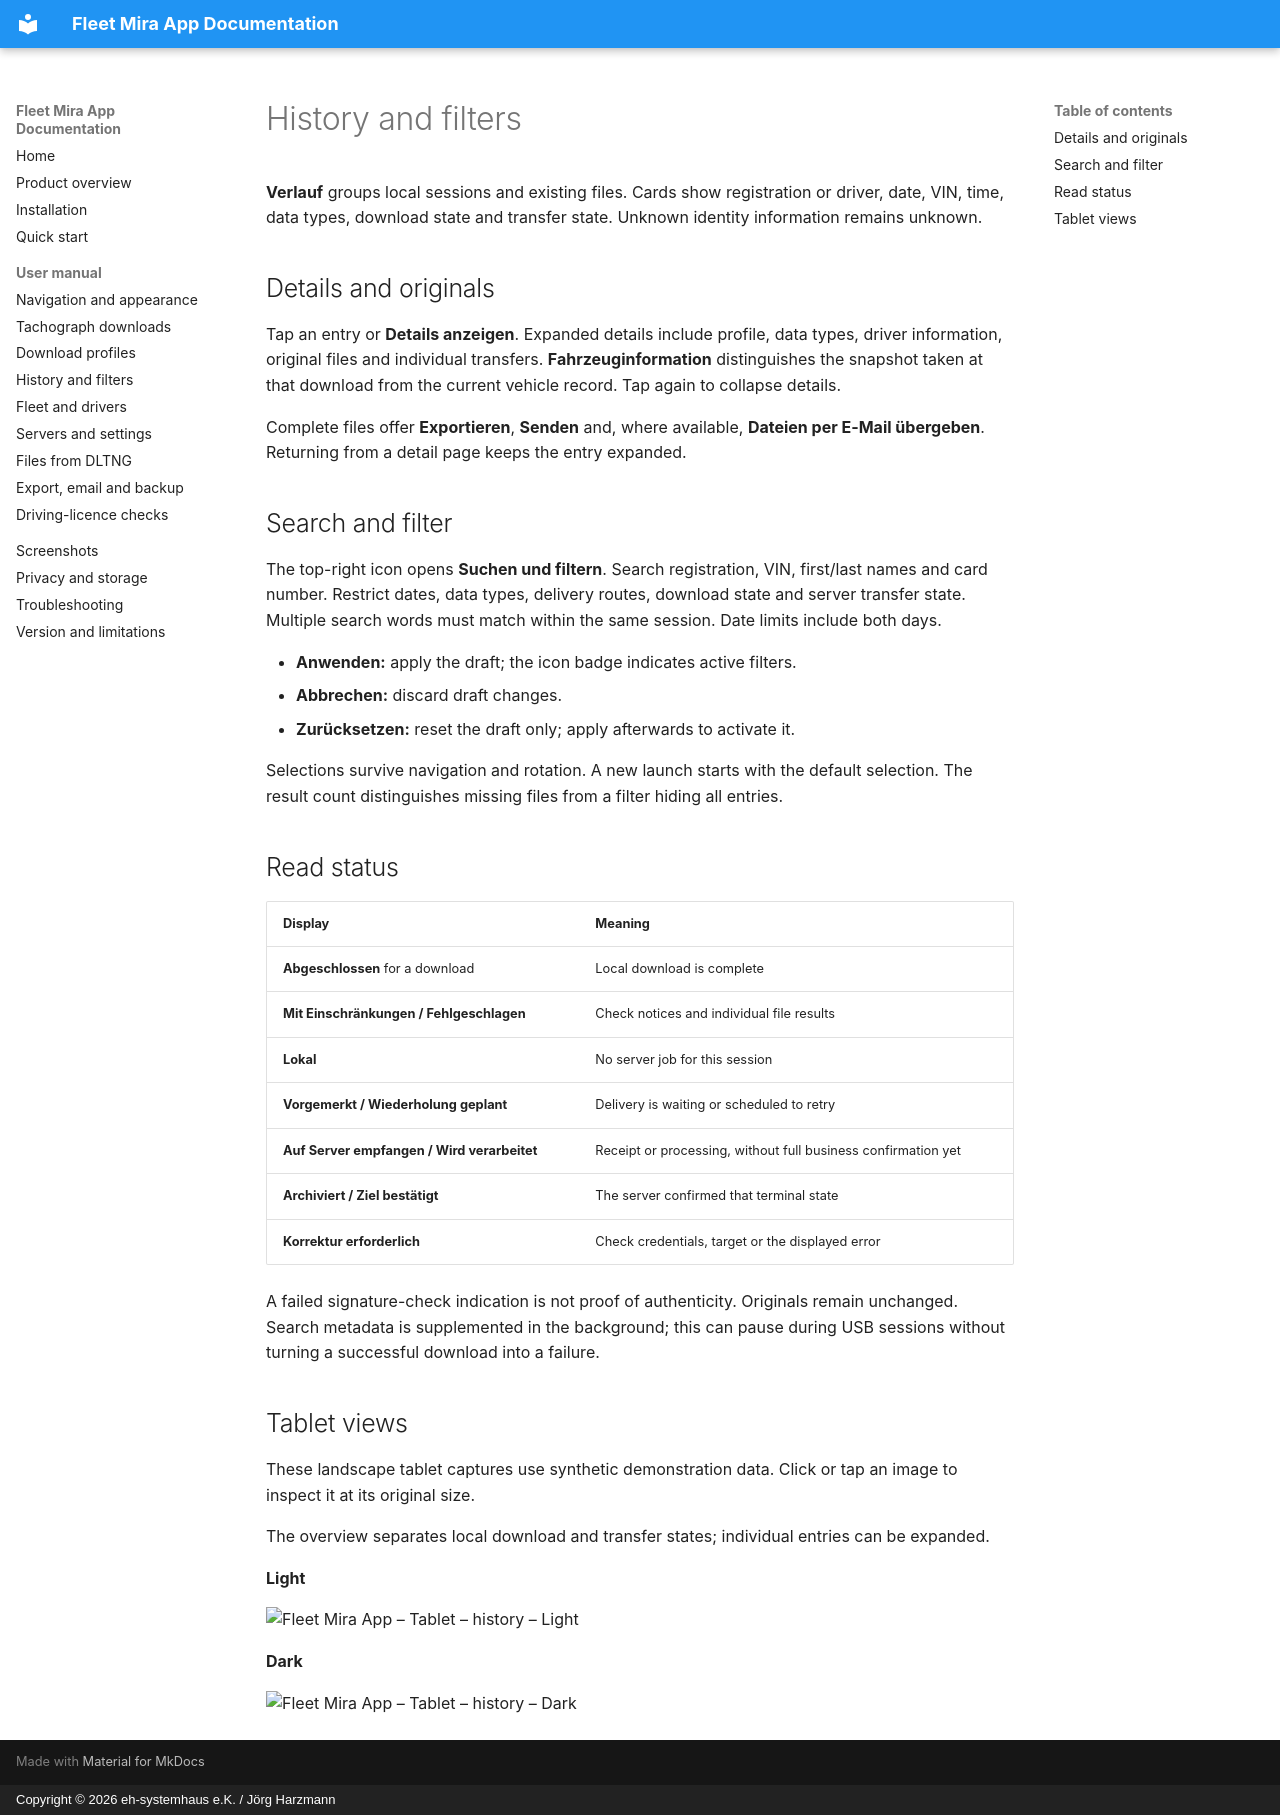

repository: harzmann/fleet_mira_app_docs · page: en/history/index.html · generator: mkdocs · copyright: Copyright © 2026 eh-systemhaus e.K. / Jörg Harzmann

# History and filters

**Verlauf** groups local sessions and existing files. Cards show registration or driver, date, VIN, time, data types, download state and transfer state. Unknown identity information remains unknown.

## Details and originals

Tap an entry or **Details anzeigen**. Expanded details include profile, data types, driver information, original files and individual transfers. **Fahrzeuginformation** distinguishes the snapshot taken at that download from the current vehicle record. Tap again to collapse details.

Complete files offer **Exportieren**, **Senden** and, where available, **Dateien per E-Mail übergeben**. Returning from a detail page keeps the entry expanded.

## Search and filter

The top-right icon opens **Suchen und filtern**. Search registration, VIN, first/last names and card number. Restrict dates, data types, delivery routes, download state and server transfer state. Multiple search words must match within the same session. Date limits include both days.

- **Anwenden:** apply the draft; the icon badge indicates active filters.
- **Abbrechen:** discard draft changes.
- **Zurücksetzen:** reset the draft only; apply afterwards to activate it.

Selections survive navigation and rotation. A new launch starts with the default selection. The result count distinguishes missing files from a filter hiding all entries.

## Read status

| Display | Meaning |
|---|---|
| **Abgeschlossen** for a download | Local download is complete |
| **Mit Einschränkungen / Fehlgeschlagen** | Check notices and individual file results |
| **Lokal** | No server job for this session |
| **Vorgemerkt / Wiederholung geplant** | Delivery is waiting or scheduled to retry |
| **Auf Server empfangen / Wird verarbeitet** | Receipt or processing, without full business confirmation yet |
| **Archiviert / Ziel bestätigt** | The server confirmed that terminal state |
| **Korrektur erforderlich** | Check credentials, target or the displayed error |

A failed signature-check indication is not proof of authenticity. Originals remain unchanged. Search metadata is supplemented in the background; this can pause during USB sessions without turning a successful download into a failure.

## Tablet views

These landscape tablet captures use synthetic demonstration data. Click or tap an image to inspect it at its original size.

The overview separates local download and transfer states; individual entries can be expanded.

**Light**

![Fleet Mira App – Tablet – history – Light](assets/screenshots/tablet/light-history.png)

**Dark**

![Fleet Mira App – Tablet – history – Dark](assets/screenshots/tablet/dark-history.png)
